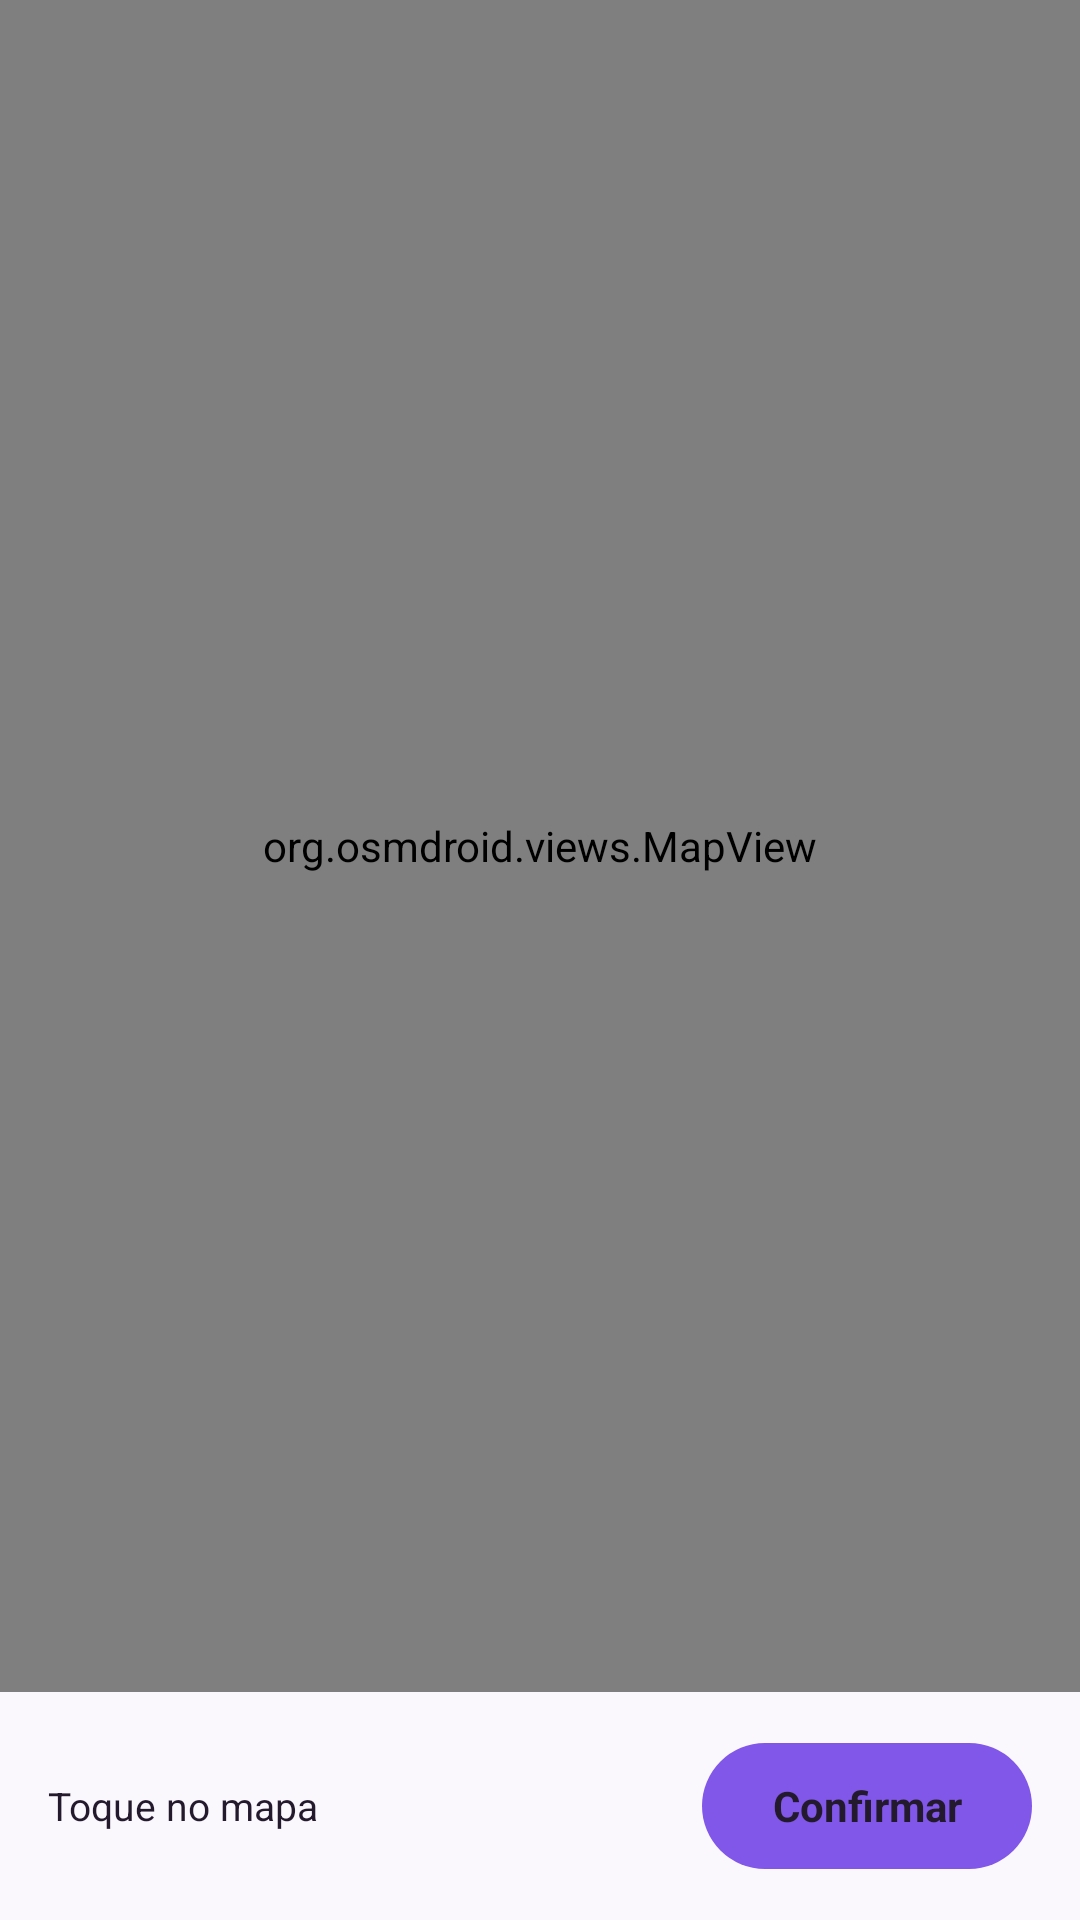

Here is an Android app screen rendered from its layout file. Give the layout XML and the strings, colors and styles it references.
<!-- AndroidManifest.xml: application theme Theme.AppListas -->
<!-- res/layout/activity_map_picker.xml -->
<?xml version="1.0" encoding="utf-8"?>
<androidx.constraintlayout.widget.ConstraintLayout xmlns:android="http://schemas.android.com/apk/res/android"
    xmlns:app="http://schemas.android.com/apk/res-auto"
    xmlns:tools="http://schemas.android.com/tools"
    android:id="@+id/mapPickerRoot"
    android:layout_width="match_parent"
    android:layout_height="match_parent"
    android:background="@color/notes_background"
    tools:context=".MapPickerActivity">

    <org.osmdroid.views.MapView
        android:id="@+id/mapView"
        android:layout_width="0dp"
        android:layout_height="0dp"
        app:layout_constraintBottom_toTopOf="@id/mapActions"
        app:layout_constraintEnd_toEndOf="parent"
        app:layout_constraintStart_toStartOf="parent"
        app:layout_constraintTop_toTopOf="parent" />

    <LinearLayout
        android:id="@+id/mapActions"
        android:layout_width="0dp"
        android:layout_height="76dp"
        android:gravity="center_vertical"
        android:orientation="horizontal"
        android:paddingStart="16dp"
        android:paddingEnd="16dp"
        app:layout_constraintBottom_toBottomOf="parent"
        app:layout_constraintEnd_toEndOf="parent"
        app:layout_constraintStart_toStartOf="parent">

        <TextView
            android:id="@+id/selectedMapLocationText"
            android:layout_width="0dp"
            android:layout_height="wrap_content"
            android:layout_weight="1"
            android:text="Toque no mapa"
            android:textColor="@color/notes_text"
            android:textSize="13sp" />

        <TextView
            android:id="@+id/confirmLocationButton"
            android:layout_width="110dp"
            android:layout_height="42dp"
            android:layout_marginStart="12dp"
            android:background="@drawable/bg_filter_selected"
            android:clickable="true"
            android:focusable="true"
            android:foreground="?attr/selectableItemBackground"
            android:gravity="center"
            android:text="Confirmar"
            android:textColor="@color/notes_text"
            android:textSize="14sp"
            android:textStyle="bold" />
    </LinearLayout>
</androidx.constraintlayout.widget.ConstraintLayout>
<!-- resources referenced by this layout -->
<resources>
  <color name="notes_background">#FAF7FD</color>
  <color name="notes_text">#241A2D</color>
  <!-- drawable bg_filter_selected (drawable) -->
  <?xml version="1.0" encoding="utf-8"?>
  <shape xmlns:android="http://schemas.android.com/apk/res/android">
      <solid android:color="@color/notes_primary" />
      <corners android:radius="22dp" />
  </shape>
  <style name="Theme.AppListas" parent="Base.Theme.AppListas" />
  <color name="notes_primary">#8057E8</color>
  <style name="Base.Theme.AppListas" parent="Theme.Material3.DayNight.NoActionBar">
          
          
      </style>
</resources>
